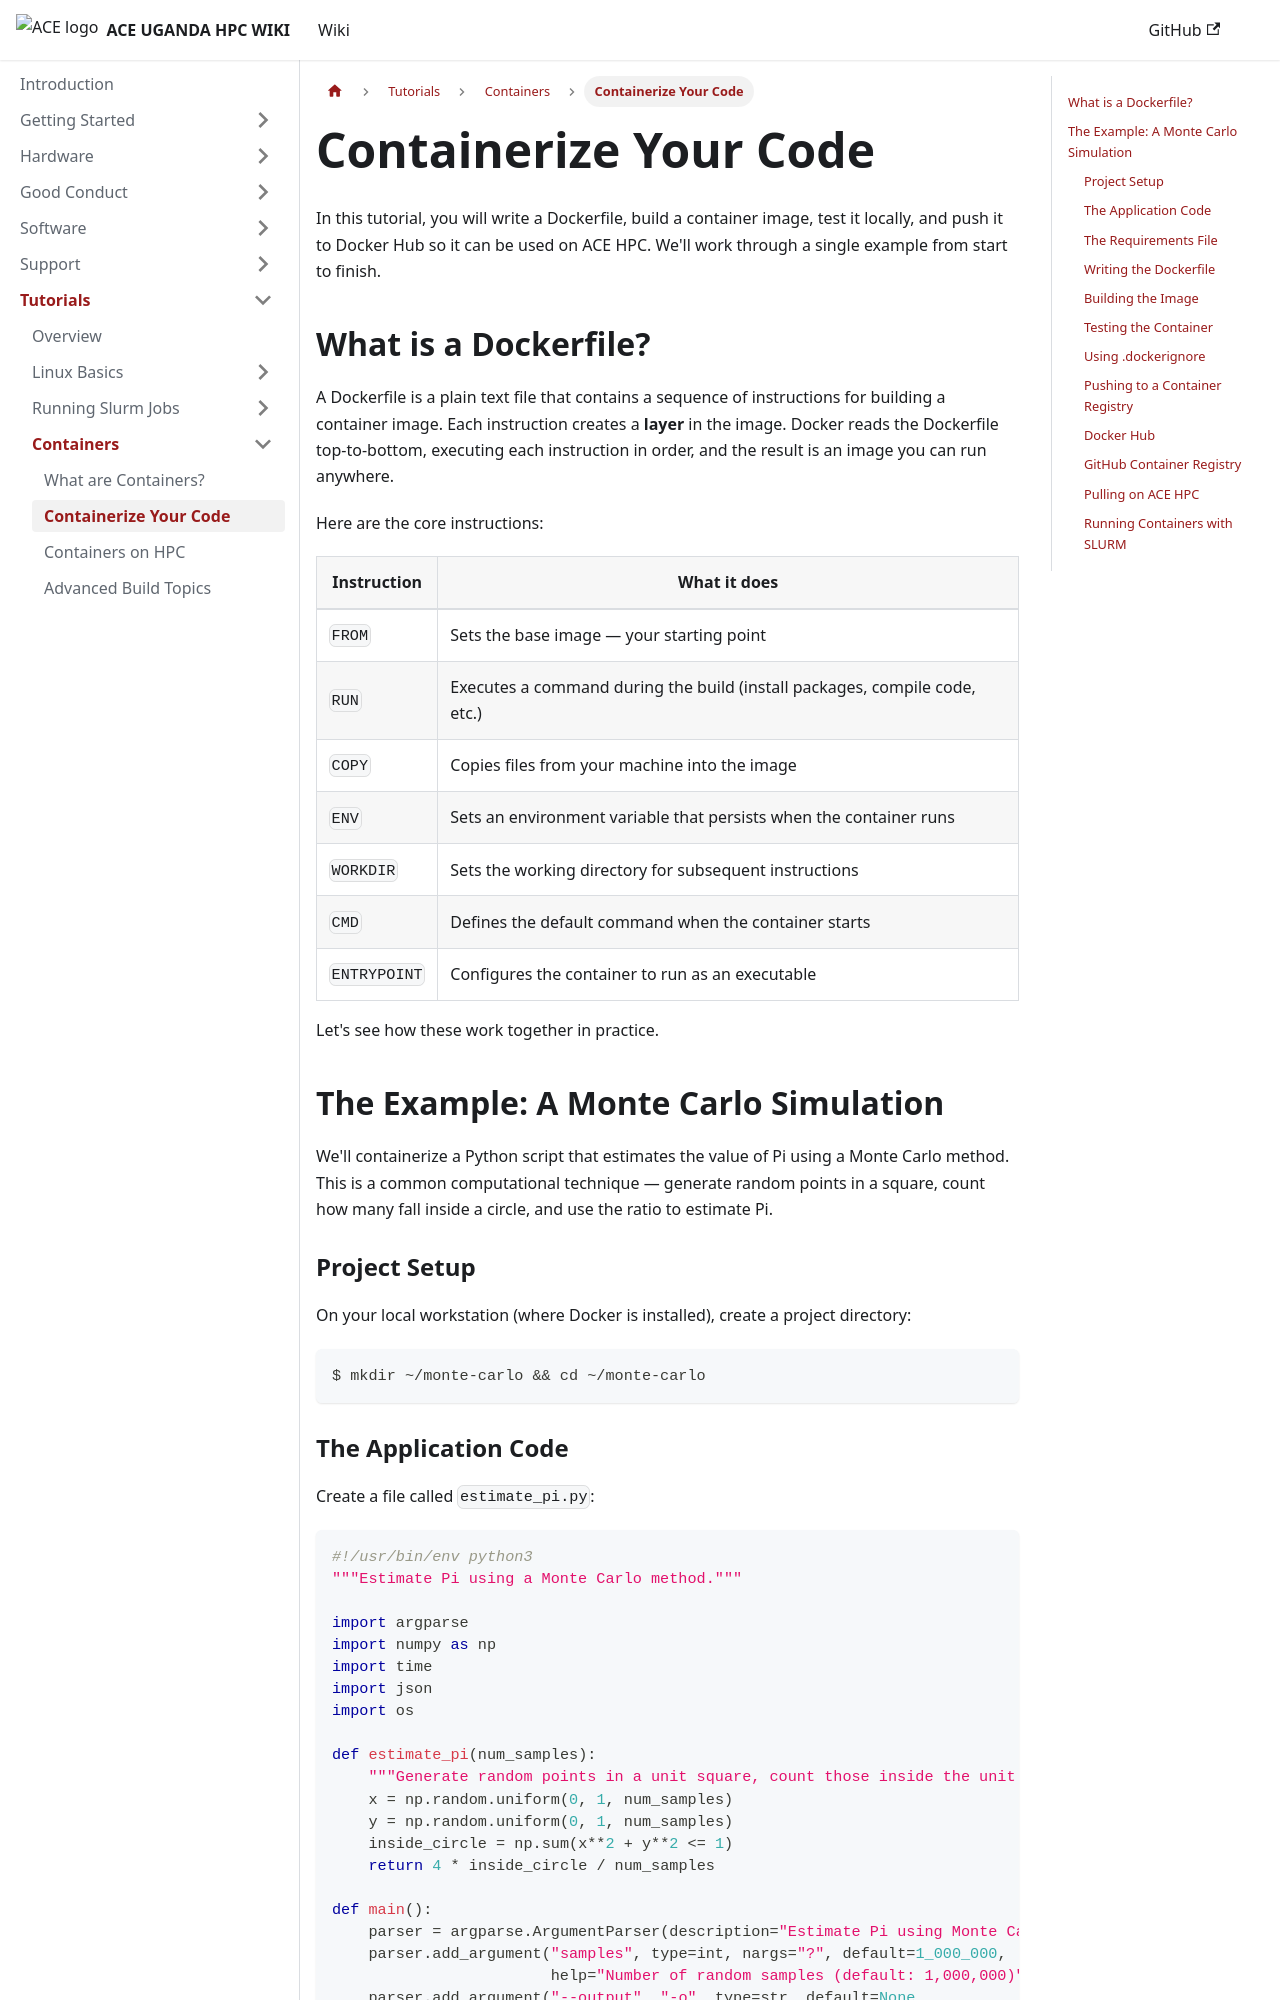

repository: ace-bioinformatics/ace-ug-hpc-wiki · page: docs/tutorials/containers/containerize-code/index.html · generator: docusaurus

---
id: containerize-code
title: Containerize Your Code
sidebar_label: Containerize Your Code
sidebar_position: 2
---

# Containerize Your Code

In this tutorial, you will write a Dockerfile, build a container image, test it locally, and push it to Docker Hub so it can be used on ACE HPC. We'll work through a single example from start to finish.

## What is a Dockerfile?

A Dockerfile is a plain text file that contains a sequence of instructions for building a container image. Each instruction creates a **layer** in the image. Docker reads the Dockerfile top-to-bottom, executing each instruction in order, and the result is an image you can run anywhere.

Here are the core instructions:

| Instruction | What it does |
|-------------|-------------|
| `FROM` | Sets the base image — your starting point |
| `RUN` | Executes a command during the build (install packages, compile code, etc.) |
| `COPY` | Copies files from your machine into the image |
| `ENV` | Sets an environment variable that persists when the container runs |
| `WORKDIR` | Sets the working directory for subsequent instructions |
| `CMD` | Defines the default command when the container starts |
| `ENTRYPOINT` | Configures the container to run as an executable |

Let's see how these work together in practice.

## The Example: A Monte Carlo Simulation

We'll containerize a Python script that estimates the value of Pi using a Monte Carlo method. This is a common computational technique — generate random points in a square, count how many fall inside a circle, and use the ratio to estimate Pi.

### Project Setup

On your local workstation (where Docker is installed), create a project directory:

```bash
$ mkdir ~/monte-carlo && cd ~/monte-carlo
```
